The GitHub repository Hmmza-tariq/DIP contains a labelled image folder "Project" with 2 categories: gun, knife. Examples follow, each with its label.

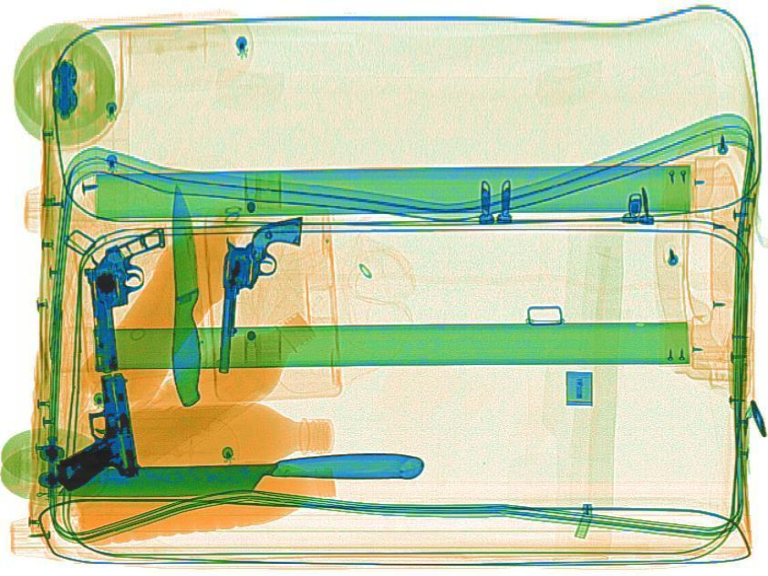
Label: knife

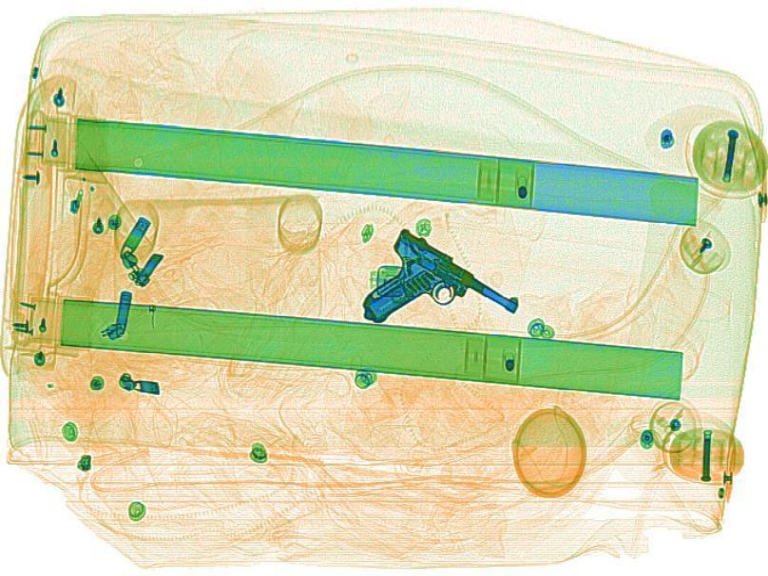
Label: gun

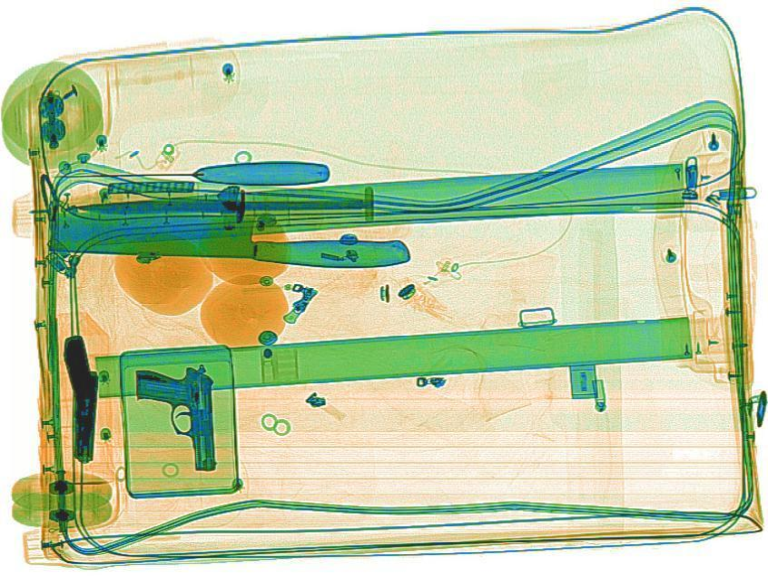
Label: knife

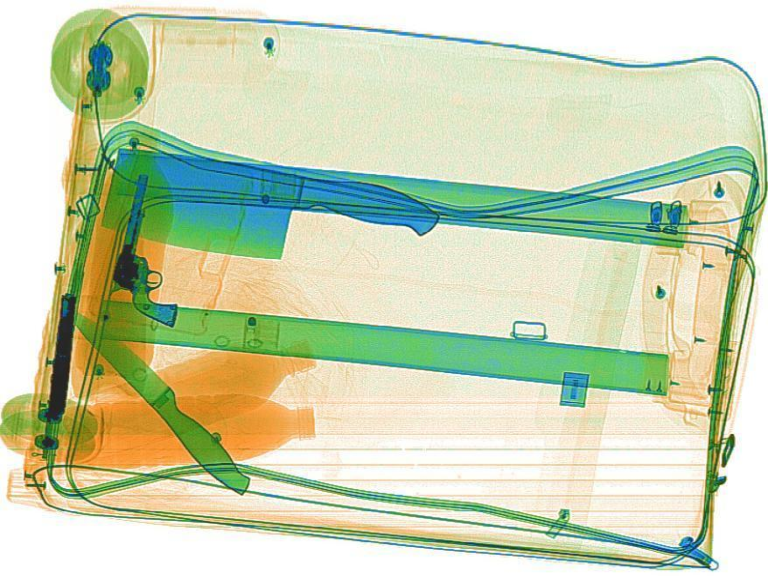
Label: gun

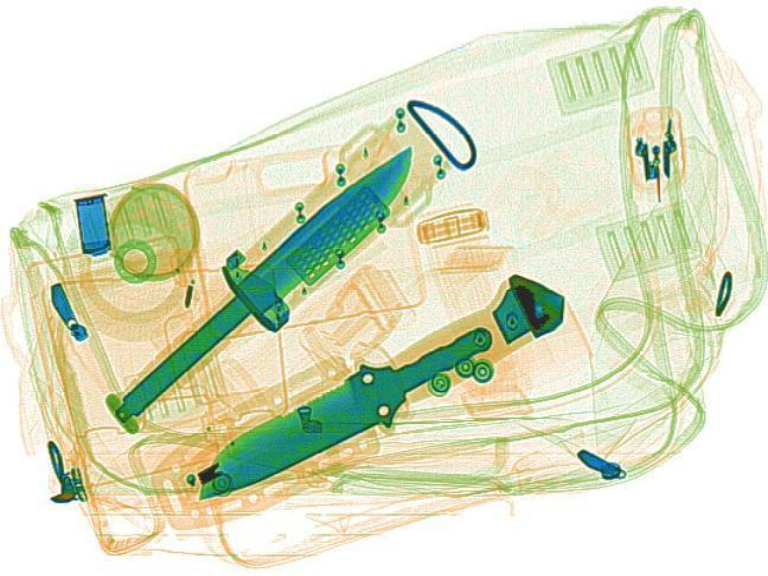
Label: knife

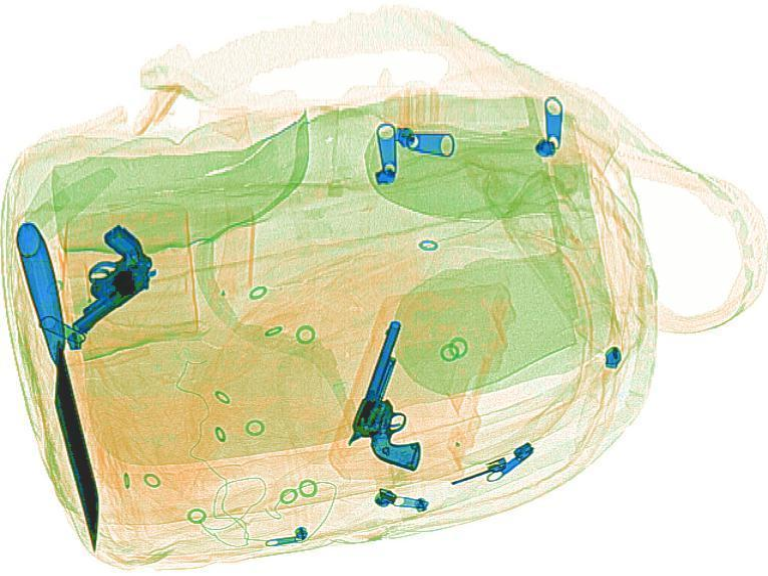
Label: gun
